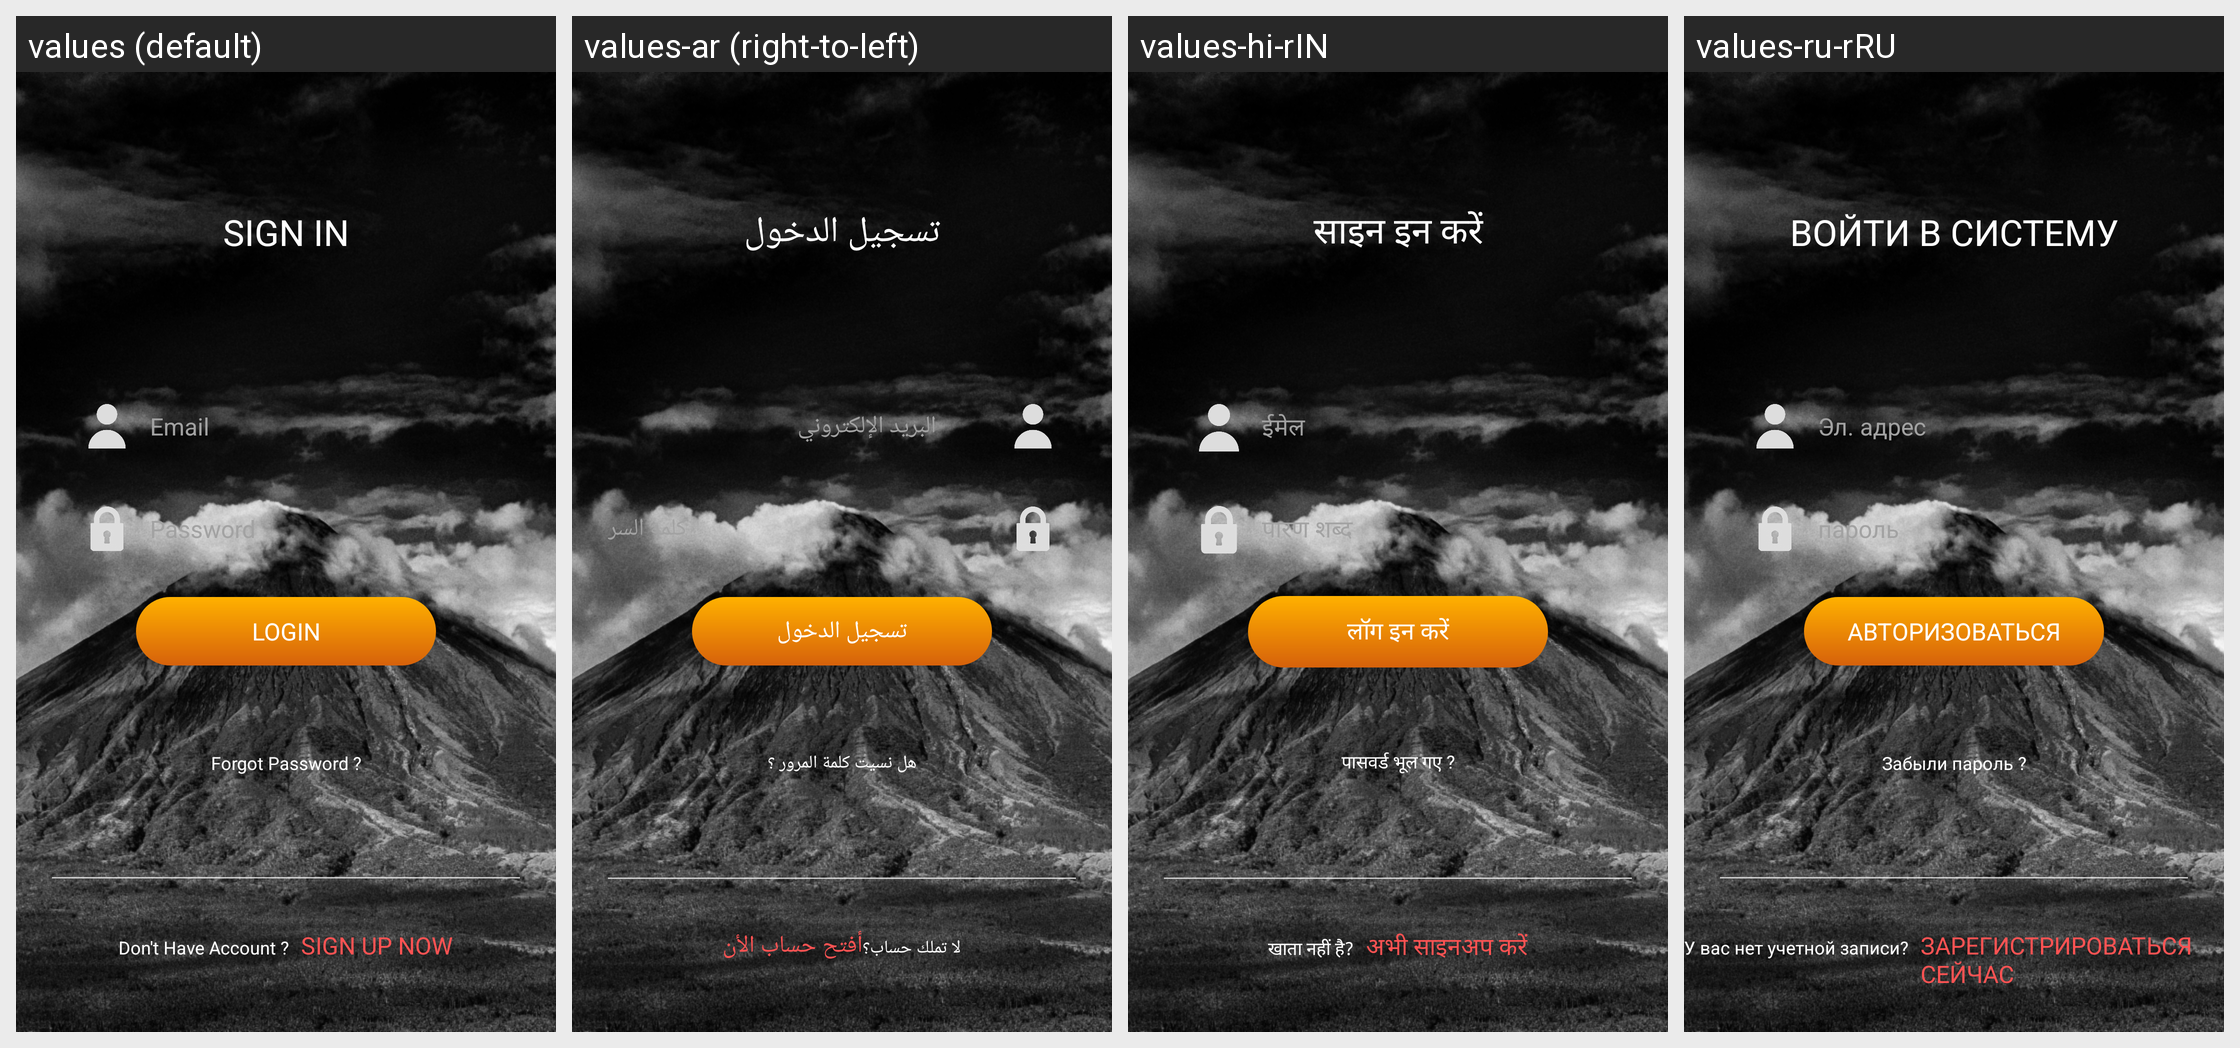

The same Android screen rendered under several of its app's locales, left to right. List the strings drawn on it with the default value and each locale's translation.
Android screen res/layout/fragment_signin.xml rendered under 4 locales, left to right: values (default), values-ar (right-to-left), values-hi-rIN, values-ru-rRU. Device: Nexus 5 (rendered at 1080×1920; each locale shown at half size, 540×960, under a caption strip naming it); theme AppTheme.
Other locales in the repository, not shown: values-cs-rCZ, values-da-rDK, values-es-rES, values-fi-rFI, values-fr-rFR, values-it-rIT, values-ja-rJP, values-nb-rNO, values-nl-rSX, values-pl-rPL, values-pt-rPT, values-tr-rTR, values-zh-rCN.
Strings drawn on this screen, with the default value and each locale's value (text and hints the layout hard-codes, and strings that could not be matched under every locale, appear in the picture but are not listed):

sign_in
  values: SIGN IN
  values-ar: تسجيل الدخول
  values-hi-rIN: साइन इन करें
  values-ru-rRU: ВОЙТИ В СИСТЕМУ

email
  values: Email
  values-ar: البريد الإلكتروني
  values-hi-rIN: ईमेल
  values-ru-rRU: Эл. адрес

password
  values: Password
  values-ar: كلمه السر
  values-hi-rIN: पारण शब्द
  values-ru-rRU: пароль

login
  values: LOGIN
  values-ar: تسجيل الدخول
  values-hi-rIN: लॉग इन करें
  values-ru-rRU: АВТОРИЗОВАТЬСЯ

forgot_password
  values: Forgot Password ?
  values-ar: هل نسيت كلمة المرور ؟
  values-hi-rIN: पासवर्ड भूल गए ?
  values-ru-rRU: Забыли пароль ?

don_t_have_account
  values: Don't Have Account ?
  values-ar: لا تملك حساب؟
  values-hi-rIN: खाता नहीं है?
  values-ru-rRU: У вас нет учетной записи?

sign_up_now
  values: SIGN UP NOW
  values-ar: أفتح حساب الأن
  values-hi-rIN: अभी साइनअप करें
  values-ru-rRU: ЗАРЕГИСТРИРОВАТЬСЯ СЕЙЧАС
